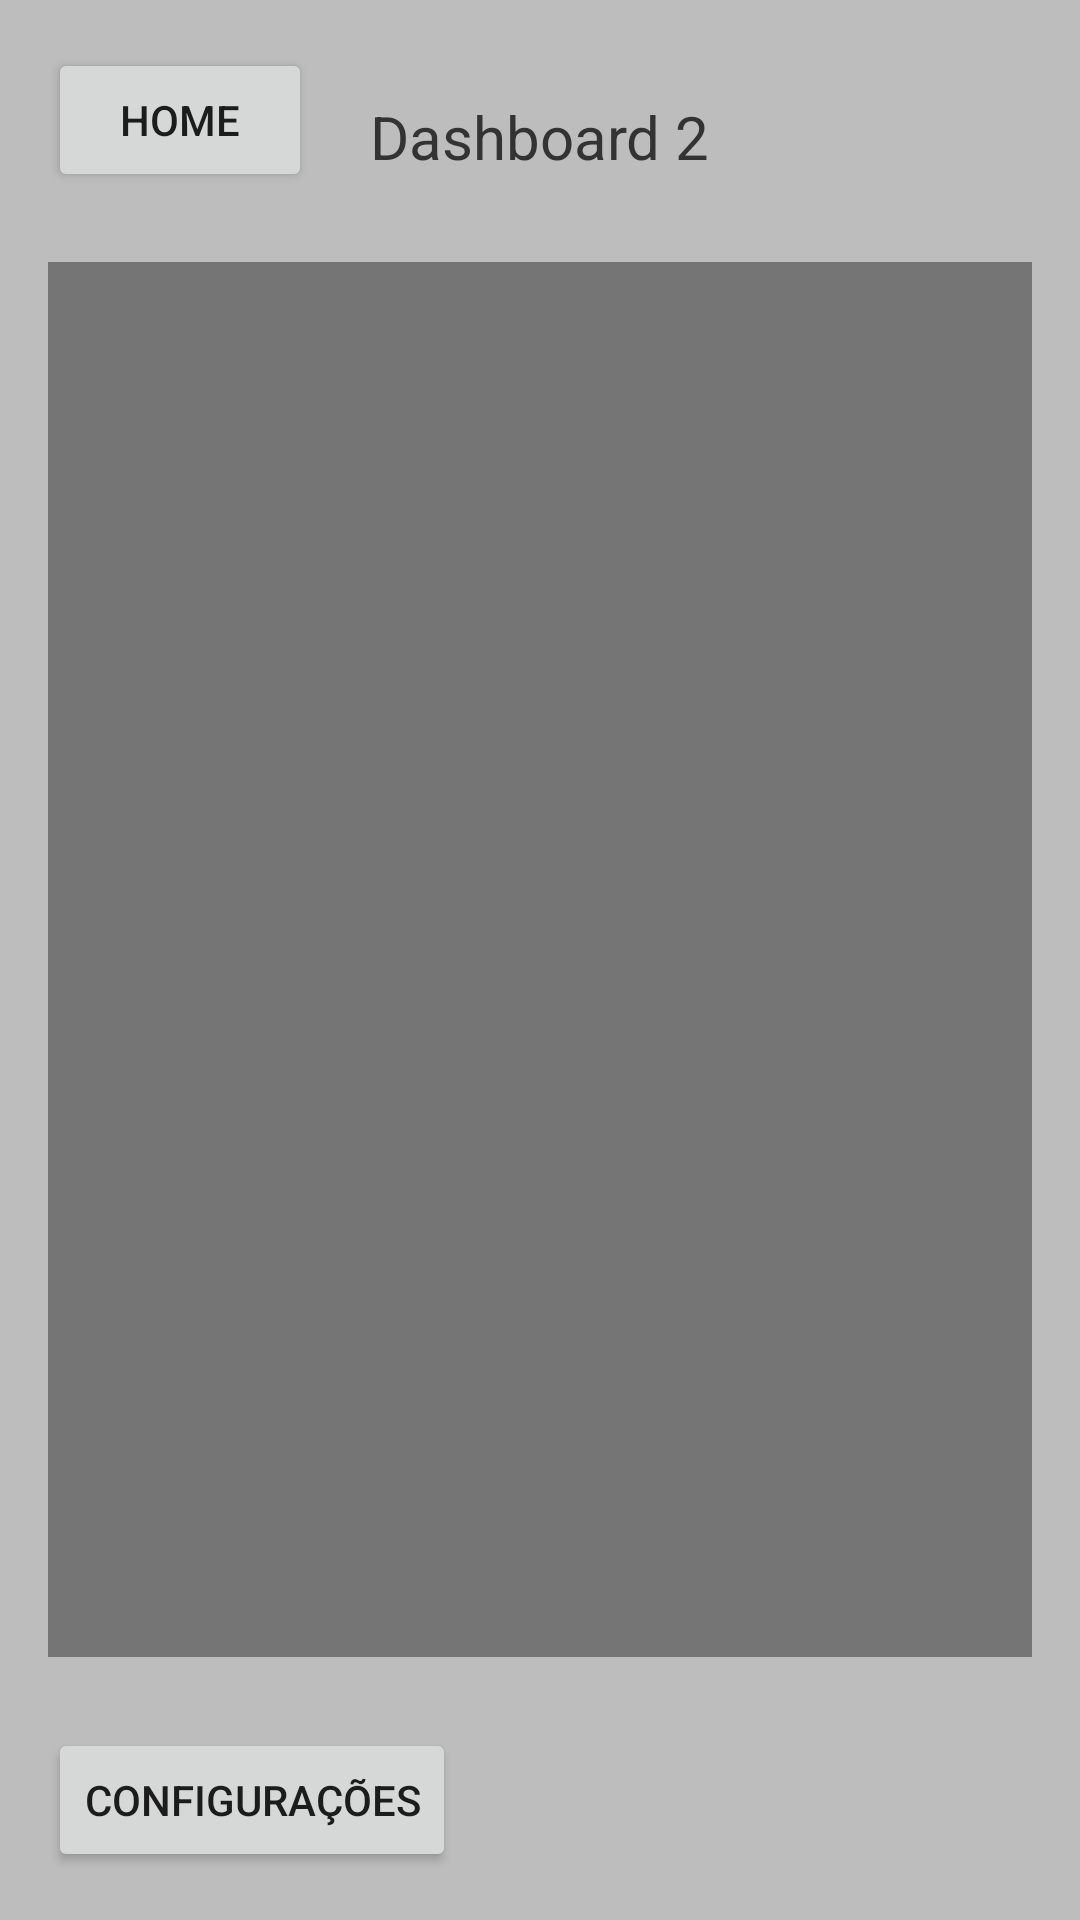

Reconstruct the res/layout file that produces this screen, plus the resources it refers to.
<!-- AndroidManifest.xml: application theme Theme.ChallengeAPP -->
<!-- res/layout/dashboard2.xml -->
<RelativeLayout xmlns:android="http://schemas.android.com/apk/res/android"
    android:layout_width="match_parent"
    android:layout_height="match_parent"
    android:background="#BDBDBD"
    android:padding="16dp">

    <TextView
        android:layout_width="wrap_content"
        android:layout_height="wrap_content"
        android:layout_centerHorizontal="true"
        android:layout_marginTop="16dp"
        android:text="Dashboard 2"
        android:textSize="20sp"
        android:textColor="#333333" />

    <View
        android:layout_width="389dp"
        android:layout_height="465dp"
        android:layout_centerInParent="true"
        android:background="#757575" />


    <Button
        android:id="@+id/btnHome"
        android:layout_width="wrap_content"
        android:layout_height="wrap_content"
        android:layout_alignParentTop="true"
        android:layout_alignParentStart="true"
        android:text="Home" />

    <Button
        android:id="@+id/btnConfig"
        android:layout_width="wrap_content"
        android:layout_height="wrap_content"
        android:layout_alignParentBottom="true"
        android:layout_alignParentStart="true"
        android:text="Configurações" />
</RelativeLayout>
<!-- resources referenced by this layout -->
<resources>
  <style name="Theme.ChallengeAPP" parent="android:Theme.Material.Light.NoActionBar" />
</resources>
